Run: headless pygame with SDL's dummy video driver; simulated clock (each Clock.tick advances the game by its frame time, no real sleeping); random seed 0; keys injected as events and as key.get_pressed() state; mouse plan: one left click at the window centre at the start of phase 2, then a move to the lower-right quarter at the start of phase 3.
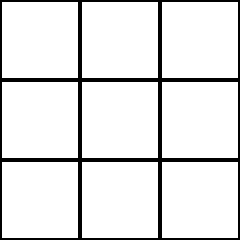
Frame 1 of 4 · flips 1–60 · no input
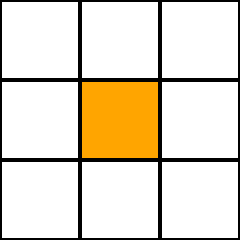
Frame 2 of 4 · flips 61–180 · clicked the window centre · tapped SPACE, RETURN · held RIGHT (→), D
Frame 3 of 4 · flips 181–300 · moved the mouse to the lower-right quarter · held DOWN (↓), S · screen unchanged from frame 2, image omitted
Frame 4 of 4 · flips 301–420 · held LEFT (←), A, UP (↑), W · screen unchanged from frame 3, image omitted

The pygame program that drew these frames:

import pygame
import sys

# Constants
GRID_SIZE = 3
CUBE_SIZE = 80
WINDOW_SIZE = (GRID_SIZE * CUBE_SIZE, GRID_SIZE * CUBE_SIZE)
COLORS = [(255, 255, 255), (255, 165, 0), (0, 255, 0), (255, 0, 0), (0, 0, 255), (255, 255, 0)]
order = ['yellow', 'blue', 'red', 'green', 'orange', 'white']

# Main game loop
def main_manual():
    # Initialize Pygame
    pygame.init()

    # Create the window
    screen = pygame.display.set_mode(WINDOW_SIZE)
    # Initial cube state
    rubiks_cube = [[0] * GRID_SIZE for _ in range(GRID_SIZE)]

    # Function to draw the Rubik's Cube
    def draw_rubiks_cube():
        for i in range(GRID_SIZE):
            for j in range(GRID_SIZE):
                color = COLORS[rubiks_cube[i][j]]
                rect = pygame.Rect(j * CUBE_SIZE, i * CUBE_SIZE, CUBE_SIZE, CUBE_SIZE)
                pygame.draw.rect(screen, color, rect)
                pygame.draw.rect(screen, (0, 0, 0), rect, 2)

    # Function to rotate a face of the Rubik's Cube
    def rotate_face(row, col):
        rubiks_cube[row][col] = (rubiks_cube[row][col] + 1) % len(COLORS)

    # Function to convert the cube state to a string of colors
    def cube_to_string():
        color_str = ''.join([str(rubiks_cube[i][j]) for i in range(GRID_SIZE) for j in range(GRID_SIZE)])
        result = ''
        for char in color_str:
            if char == '0':
                result += 'w'
            elif char == '1':
                result += 'o'
            elif char == '2':
                result += 'g'
            elif char == '3':
                result += 'r'
            elif char == '4':
                result += 'b'
            elif char == '5':
                result += 'y'
        return result

    cube_states = []
    counter = 0

    print(f"Enter {order[counter]} Face while the red center is in DOWN face")

    while counter < 6:
        for event in pygame.event.get():
            if event.type == pygame.QUIT:
                pygame.quit()
                sys.exit()
            elif event.type == pygame.MOUSEBUTTONDOWN:
                x, y = event.pos
                col = x // CUBE_SIZE
                row = y // CUBE_SIZE
                rotate_face(row, col)
            elif event.type == pygame.KEYDOWN:
                if event.key == pygame.K_RETURN:
                    print(f"{order[counter]} Face saved!")
                    cube_states.append(cube_to_string())
                    counter += 1
                    if counter < 6:  # Check if there are more faces to input
                        if order[counter] == 'white':
                            print(f"Enter {order[counter]} Face while the red center is in UP face")
                        if order[counter] != 'white':
                            print(f"Enter {order[counter]} Face while the Yellow center is in UP face")

        screen.fill((255, 255, 255))  # Clear the screen
        draw_rubiks_cube()  # Draw the Rubik's Cube

        pygame.display.flip()  # Update the display
        pygame.time.Clock().tick(30)  # Cap the frame rate

    pygame.quit()  # Quit Pygame when the loop is done
    return ''.join(cube_states)

if __name__ == '__main__':
    main_manual()
"""    if order[counter] != 'yellow' and order[counter] != 'white':
        print(f"Enter {order[counter]} Face while the yellow center is in UP face")
    elif order[counter] == 'yellow':
        print(f"Enter {order[counter]} Face while the red center is in DOWN face")
    elif order[counter] == 'white':
        print(f"Enter {order[counter]} Face while the red center is in UP face")"""
